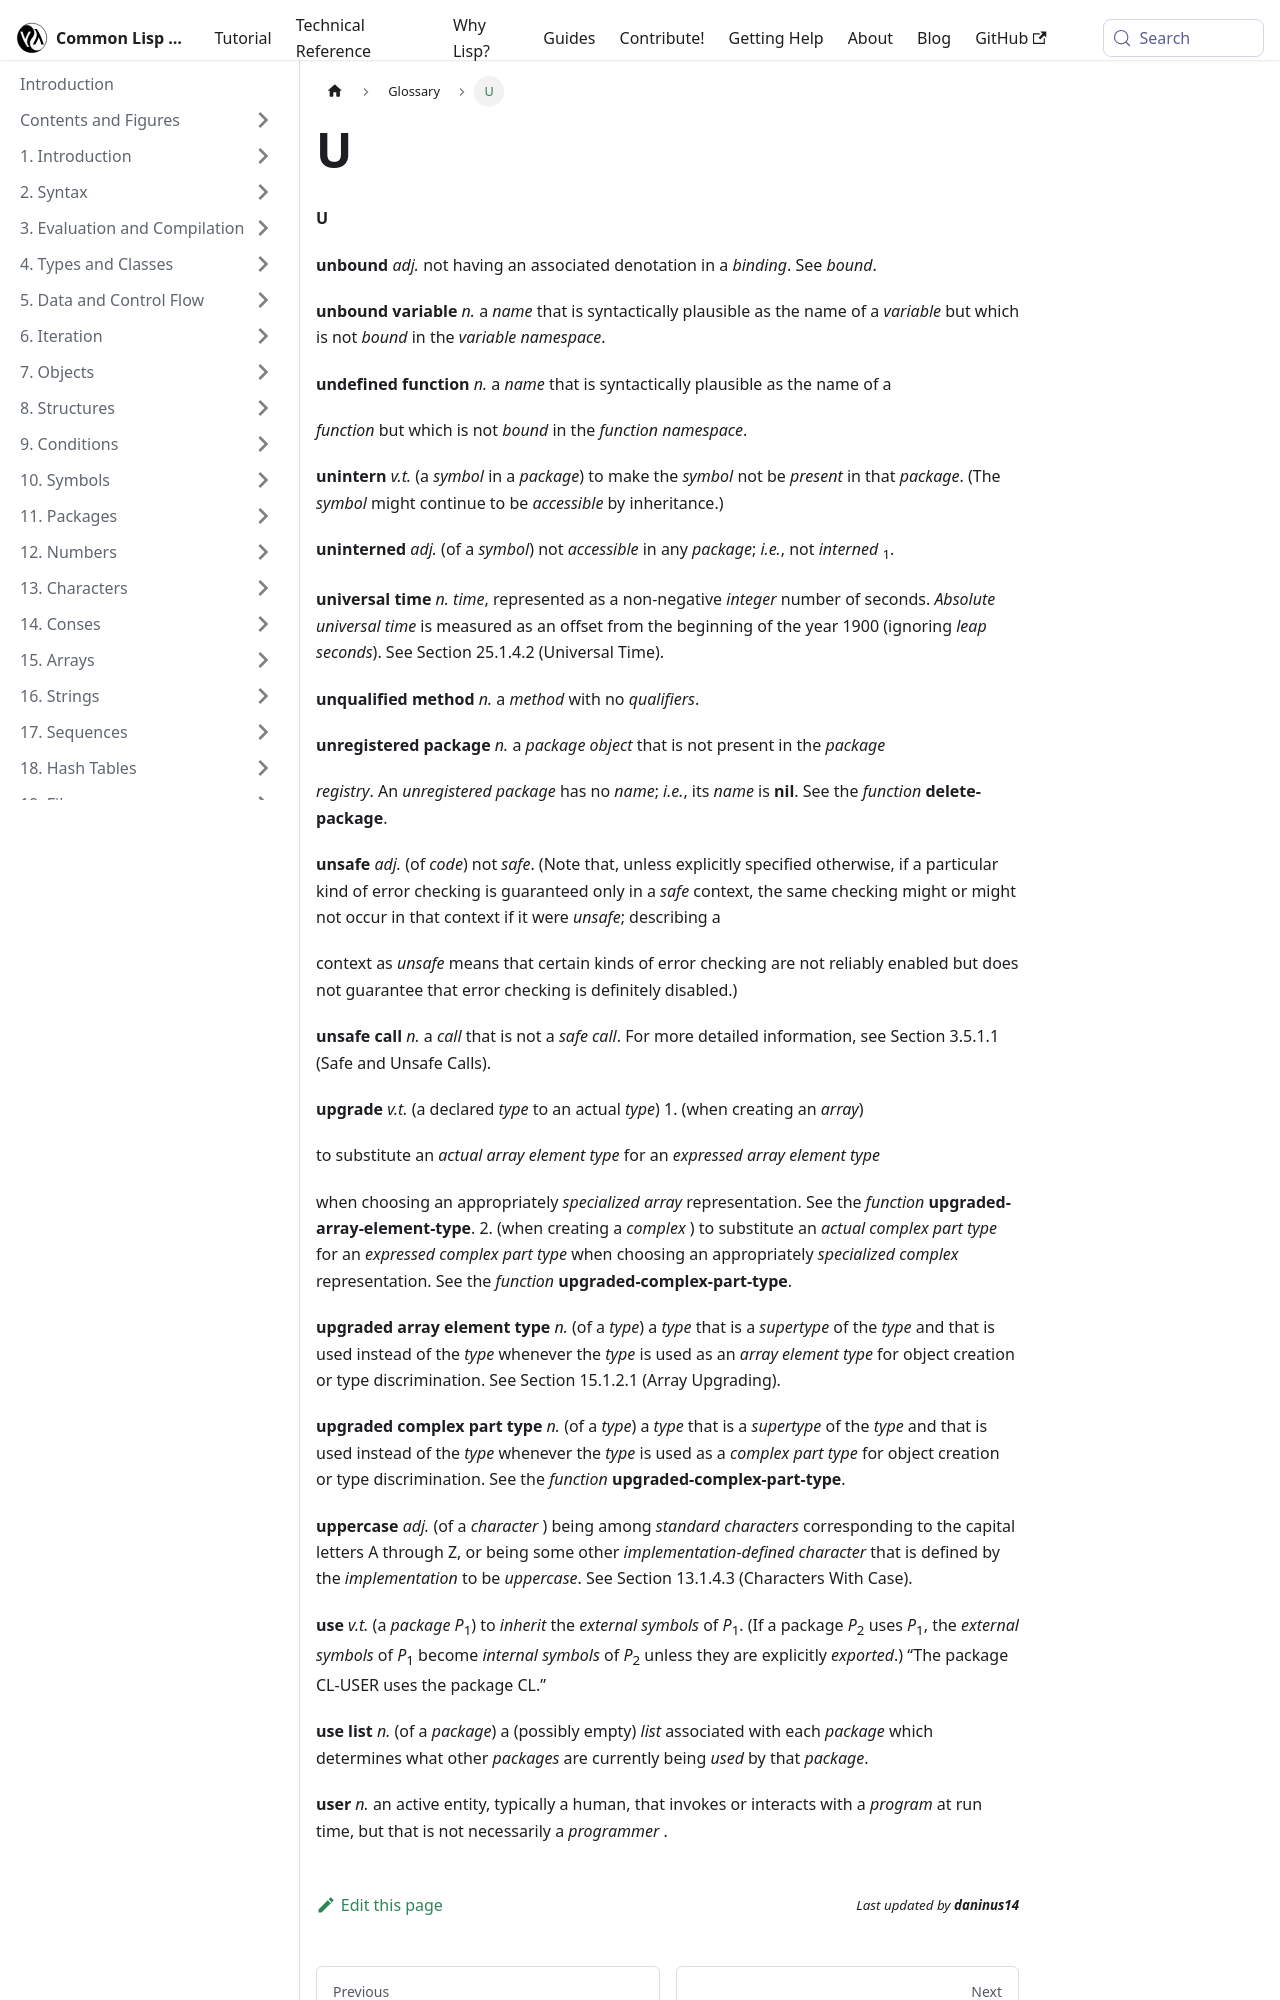

repository: lisp-docs/cl-language-reference · page: chap-26/u.html · generator: docusaurus

---
title: U
sidebar_position: 117
---

**U** 



**unbound** *adj.* not having an associated denotation in a <GlossaryTerm  term={"binding"}><i>binding</i></GlossaryTerm>. See <GlossaryTerm  term={"bound"}><i>bound</i></GlossaryTerm>. 







 



 



**unbound variable** *n.* a <GlossaryTerm  term={"name"}><i>name</i></GlossaryTerm> that is syntactically plausible as the name of a <GlossaryTerm  term={"variable"}><i>variable</i></GlossaryTerm> but which is not <GlossaryTerm  term={"bound"}><i>bound</i></GlossaryTerm> in the *variable namespace*. 



**undefined function** *n.* a <GlossaryTerm  term={"name"}><i>name</i></GlossaryTerm> that is syntactically plausible as the name of a 



<GlossaryTerm  term={"function"}><i>function</i></GlossaryTerm> but which is not <GlossaryTerm  term={"bound"}><i>bound</i></GlossaryTerm> in the *function namespace*. 



<DictionaryLink  term={"unintern"}><b>unintern</b></DictionaryLink> *v.t.* (a <GlossaryTerm  term={"symbol"}><i>symbol</i></GlossaryTerm> in a <GlossaryTerm  term={"package"}><i>package</i></GlossaryTerm>) to make the <GlossaryTerm  term={"symbol"}><i>symbol</i></GlossaryTerm> not be <GlossaryTerm  term={"present"}><i>present</i></GlossaryTerm> in that <GlossaryTerm  term={"package"}><i>package</i></GlossaryTerm>. (The <GlossaryTerm  term={"symbol"}><i>symbol</i></GlossaryTerm> might continue to be <GlossaryTerm  term={"accessible"}><i>accessible</i></GlossaryTerm> by inheritance.) 



**uninterned** *adj.* (of a <GlossaryTerm  term={"symbol"}><i>symbol</i></GlossaryTerm>) not <GlossaryTerm  term={"accessible"}><i>accessible</i></GlossaryTerm> in any <GlossaryTerm  term={"package"}><i>package</i></GlossaryTerm>; *i.e.*, not <GlossaryTerm  term={"interned"}><i>interned</i></GlossaryTerm> <sub>1</sub>. 



**universal time** *n. time*, represented as a non-negative *integer* number of seconds. *Absolute universal time* is measured as an offset from the beginning of the year 1900 (ignoring <GlossaryTerm styled={true} term={"leap seconds"}><i>leap seconds</i></GlossaryTerm>). See Section 25.1.4.2 (Universal Time). 



**unqualified method** *n.* a <GlossaryTerm  term={"method"}><i>method</i></GlossaryTerm> with no <GlossaryTerm  term={"qualifier"}><i>qualifiers</i></GlossaryTerm>. 



**unregistered package** *n.* a *package object* that is not present in the <GlossaryTerm  term={"package"}><i>package</i></GlossaryTerm> 



*registry*. An <GlossaryTerm styled={true} term={"unregistered package"}><i>unregistered package</i></GlossaryTerm> has no <GlossaryTerm  term={"name"}><i>name</i></GlossaryTerm>; *i.e.*, its <GlossaryTerm  term={"name"}><i>name</i></GlossaryTerm> is <DictionaryLink  term={"nil"}><b>nil</b></DictionaryLink>. See the <GlossaryTerm  term={"function"}><i>function</i></GlossaryTerm> <DictionaryLink  term={"delete-package"}><b>delete-package</b></DictionaryLink>. 



**unsafe** *adj.* (of <GlossaryTerm  term={"code"}><i>code</i></GlossaryTerm>) not <GlossaryTerm  term={"safe"}><i>safe</i></GlossaryTerm>. (Note that, unless explicitly specified otherwise, if a particular kind of error checking is guaranteed only in a <GlossaryTerm  term={"safe"}><i>safe</i></GlossaryTerm> context, the same checking might or might not occur in that context if it were <GlossaryTerm  term={"unsafe"}><i>unsafe</i></GlossaryTerm>; describing a 



context as <GlossaryTerm  term={"unsafe"}><i>unsafe</i></GlossaryTerm> means that certain kinds of error checking are not reliably enabled but does not guarantee that error checking is definitely disabled.) 



**unsafe call** *n.* a <GlossaryTerm  term={"call"}><i>call</i></GlossaryTerm> that is not a <GlossaryTerm styled={true} term={"safe call"}><i>safe call</i></GlossaryTerm>. For more detailed information, see Section 3.5.1.1 (Safe and Unsafe Calls). 



**upgrade** *v.t.* (a declared <GlossaryTerm  term={"type"}><i>type</i></GlossaryTerm> to an actual <GlossaryTerm  term={"type"}><i>type</i></GlossaryTerm>) 1. (when creating an <GlossaryTerm  term={"array"}><i>array</i></GlossaryTerm>) 



to substitute an <GlossaryTerm styled={true} term={"actual array element type"}><i>actual array element type</i></GlossaryTerm> for an <GlossaryTerm styled={true} term={"expressed array element type"}><i>expressed array element type</i></GlossaryTerm> 



when choosing an appropriately *specialized array* representation. See the <GlossaryTerm  term={"function"}><i>function</i></GlossaryTerm> <DictionaryLink  term={"upgraded-array-element-type"}><b>upgraded-array-element-type</b></DictionaryLink>. 2. (when creating a <GlossaryTerm  term={"complex"}><i>complex</i></GlossaryTerm> ) to substitute an <GlossaryTerm styled={true} term={"actual complex part type"}><i>actual complex part type</i></GlossaryTerm> for an <GlossaryTerm styled={true} term={"expressed complex part type"}><i>expressed complex part type</i></GlossaryTerm> when choosing an appropriately *specialized complex* representation. See the <GlossaryTerm  term={"function"}><i>function</i></GlossaryTerm> <DictionaryLink  term={"upgraded-complex-part-type"}><b>upgraded-complex-part-type</b></DictionaryLink>. 



**upgraded array element type** *n.* (of a <GlossaryTerm  term={"type"}><i>type</i></GlossaryTerm>) a <GlossaryTerm  term={"type"}><i>type</i></GlossaryTerm> that is a <GlossaryTerm  term={"supertype"}><i>supertype</i></GlossaryTerm> of the <GlossaryTerm  term={"type"}><i>type</i></GlossaryTerm> and that is used instead of the <GlossaryTerm  term={"type"}><i>type</i></GlossaryTerm> whenever the <GlossaryTerm  term={"type"}><i>type</i></GlossaryTerm> is used as an <GlossaryTerm styled={true} term={"array element type"}><i>array element type</i></GlossaryTerm> for object creation or type discrimination. See Section 15.1.2.1 (Array Upgrading). 



**upgraded complex part type** *n.* (of a <GlossaryTerm  term={"type"}><i>type</i></GlossaryTerm>) a <GlossaryTerm  term={"type"}><i>type</i></GlossaryTerm> that is a <GlossaryTerm  term={"supertype"}><i>supertype</i></GlossaryTerm> of the <GlossaryTerm  term={"type"}><i>type</i></GlossaryTerm> and that is used instead of the <GlossaryTerm  term={"type"}><i>type</i></GlossaryTerm> whenever the <GlossaryTerm  term={"type"}><i>type</i></GlossaryTerm> is used as a <GlossaryTerm styled={true} term={"complex part type"}><i>complex part type</i></GlossaryTerm> for object creation or type discrimination. See the <GlossaryTerm  term={"function"}><i>function</i></GlossaryTerm> <DictionaryLink  term={"upgraded-complex-part-type"}><b>upgraded-complex-part-type</b></DictionaryLink>.
